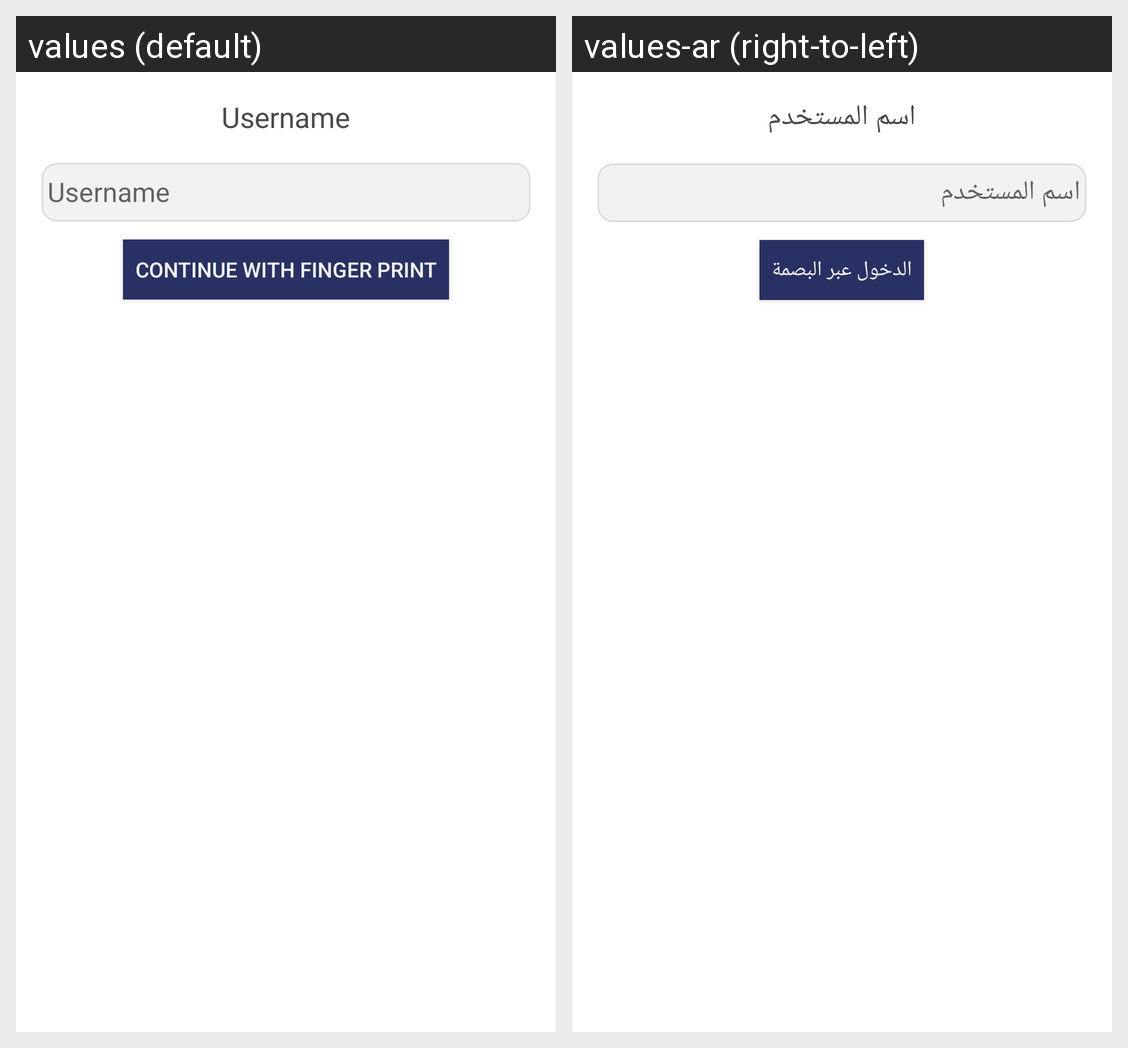

For this localized Android screen grid, give each drawn string resource with its value in every locale shown.
Android screen res/layout/fragment_interactive_login.xml rendered under 2 locales, left to right: values (default), values-ar (right-to-left). Device: Nexus 5 (rendered at 1080×1920; each locale shown at half size, 540×960, under a caption strip naming it); theme Theme.MaterialComponents.DayNight.NoActionBar.
Strings drawn on this screen, with the default value and each locale's value (text and hints the layout hard-codes, and strings that could not be matched under every locale, appear in the picture but are not listed):

username
  values: Username
  values-ar: اسم المستخدم

biometric_login
  values: Continue With Finger print
  values-ar: الدخول عبر البصمة
